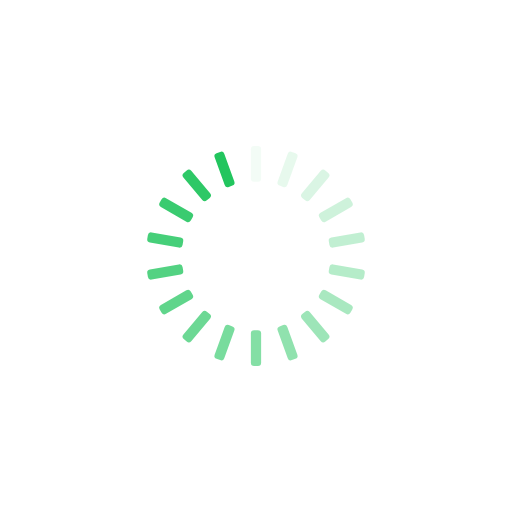
t = 0.00 s
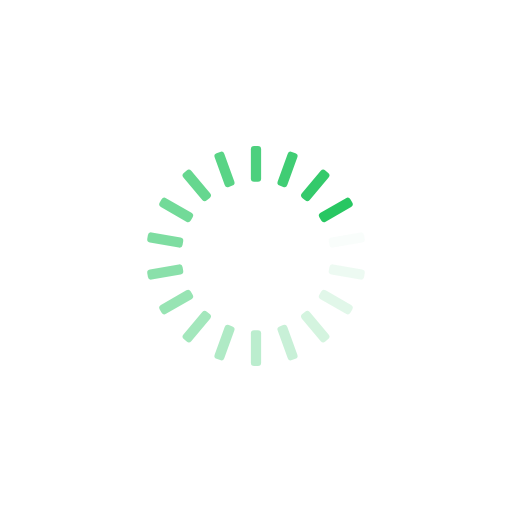
t = 0.28 s
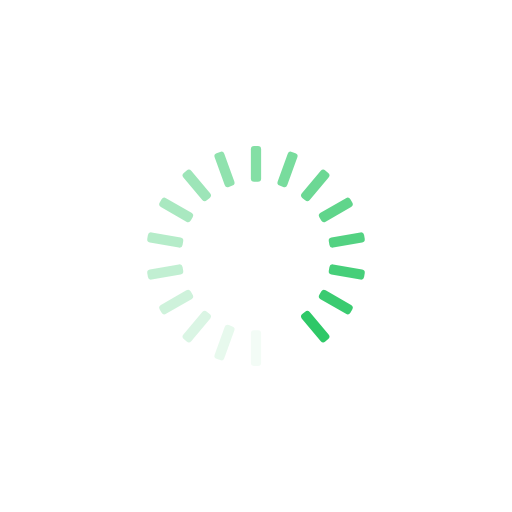
t = 0.57 s
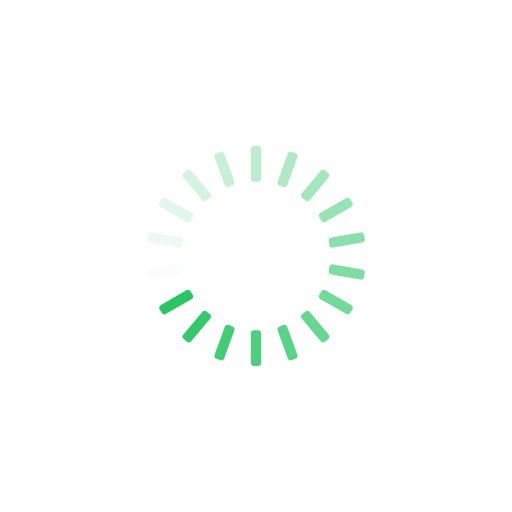
t = 0.85 s

The animated SVG that drew these frames (rendered in a browser with its animation timeline set to each time). Animation: 18 SMIL elements (animate=18); one cycle of 1.14 s, repeats indefinitely.

<?xml version="1.0" encoding="utf-8"?>
<svg xmlns="http://www.w3.org/2000/svg" xmlns:xlink="http://www.w3.org/1999/xlink" style="margin: auto; background: none; display: block; shape-rendering: auto;" width="211px" height="211px" viewBox="0 0 100 100" preserveAspectRatio="xMidYMid">
<g transform="rotate(0 50 50)">
  <rect x="49" y="28.5" rx="0.63" ry="0.63" width="2" height="7" fill="#22c55e">
    <animate attributeName="opacity" values="1;0" keyTimes="0;1" dur="1.1363636363636365s" begin="-1.0732323232323233s" repeatCount="indefinite"></animate>
  </rect>
</g><g transform="rotate(20 50 50)">
  <rect x="49" y="28.5" rx="0.63" ry="0.63" width="2" height="7" fill="#22c55e">
    <animate attributeName="opacity" values="1;0" keyTimes="0;1" dur="1.1363636363636365s" begin="-1.0101010101010102s" repeatCount="indefinite"></animate>
  </rect>
</g><g transform="rotate(40 50 50)">
  <rect x="49" y="28.5" rx="0.63" ry="0.63" width="2" height="7" fill="#22c55e">
    <animate attributeName="opacity" values="1;0" keyTimes="0;1" dur="1.1363636363636365s" begin="-0.946969696969697s" repeatCount="indefinite"></animate>
  </rect>
</g><g transform="rotate(60 50 50)">
  <rect x="49" y="28.5" rx="0.63" ry="0.63" width="2" height="7" fill="#22c55e">
    <animate attributeName="opacity" values="1;0" keyTimes="0;1" dur="1.1363636363636365s" begin="-0.8838383838383839s" repeatCount="indefinite"></animate>
  </rect>
</g><g transform="rotate(80 50 50)">
  <rect x="49" y="28.5" rx="0.63" ry="0.63" width="2" height="7" fill="#22c55e">
    <animate attributeName="opacity" values="1;0" keyTimes="0;1" dur="1.1363636363636365s" begin="-0.8207070707070707s" repeatCount="indefinite"></animate>
  </rect>
</g><g transform="rotate(100 50 50)">
  <rect x="49" y="28.5" rx="0.63" ry="0.63" width="2" height="7" fill="#22c55e">
    <animate attributeName="opacity" values="1;0" keyTimes="0;1" dur="1.1363636363636365s" begin="-0.7575757575757576s" repeatCount="indefinite"></animate>
  </rect>
</g><g transform="rotate(120 50 50)">
  <rect x="49" y="28.5" rx="0.63" ry="0.63" width="2" height="7" fill="#22c55e">
    <animate attributeName="opacity" values="1;0" keyTimes="0;1" dur="1.1363636363636365s" begin="-0.6944444444444444s" repeatCount="indefinite"></animate>
  </rect>
</g><g transform="rotate(140 50 50)">
  <rect x="49" y="28.5" rx="0.63" ry="0.63" width="2" height="7" fill="#22c55e">
    <animate attributeName="opacity" values="1;0" keyTimes="0;1" dur="1.1363636363636365s" begin="-0.6313131313131313s" repeatCount="indefinite"></animate>
  </rect>
</g><g transform="rotate(160 50 50)">
  <rect x="49" y="28.5" rx="0.63" ry="0.63" width="2" height="7" fill="#22c55e">
    <animate attributeName="opacity" values="1;0" keyTimes="0;1" dur="1.1363636363636365s" begin="-0.5681818181818182s" repeatCount="indefinite"></animate>
  </rect>
</g><g transform="rotate(180 50 50)">
  <rect x="49" y="28.5" rx="0.63" ry="0.63" width="2" height="7" fill="#22c55e">
    <animate attributeName="opacity" values="1;0" keyTimes="0;1" dur="1.1363636363636365s" begin="-0.5050505050505051s" repeatCount="indefinite"></animate>
  </rect>
</g><g transform="rotate(200 50 50)">
  <rect x="49" y="28.5" rx="0.63" ry="0.63" width="2" height="7" fill="#22c55e">
    <animate attributeName="opacity" values="1;0" keyTimes="0;1" dur="1.1363636363636365s" begin="-0.44191919191919193s" repeatCount="indefinite"></animate>
  </rect>
</g><g transform="rotate(220 50 50)">
  <rect x="49" y="28.5" rx="0.63" ry="0.63" width="2" height="7" fill="#22c55e">
    <animate attributeName="opacity" values="1;0" keyTimes="0;1" dur="1.1363636363636365s" begin="-0.3787878787878788s" repeatCount="indefinite"></animate>
  </rect>
</g><g transform="rotate(240 50 50)">
  <rect x="49" y="28.5" rx="0.63" ry="0.63" width="2" height="7" fill="#22c55e">
    <animate attributeName="opacity" values="1;0" keyTimes="0;1" dur="1.1363636363636365s" begin="-0.31565656565656564s" repeatCount="indefinite"></animate>
  </rect>
</g><g transform="rotate(260 50 50)">
  <rect x="49" y="28.5" rx="0.63" ry="0.63" width="2" height="7" fill="#22c55e">
    <animate attributeName="opacity" values="1;0" keyTimes="0;1" dur="1.1363636363636365s" begin="-0.25252525252525254s" repeatCount="indefinite"></animate>
  </rect>
</g><g transform="rotate(280 50 50)">
  <rect x="49" y="28.5" rx="0.63" ry="0.63" width="2" height="7" fill="#22c55e">
    <animate attributeName="opacity" values="1;0" keyTimes="0;1" dur="1.1363636363636365s" begin="-0.1893939393939394s" repeatCount="indefinite"></animate>
  </rect>
</g><g transform="rotate(300 50 50)">
  <rect x="49" y="28.5" rx="0.63" ry="0.63" width="2" height="7" fill="#22c55e">
    <animate attributeName="opacity" values="1;0" keyTimes="0;1" dur="1.1363636363636365s" begin="-0.12626262626262627s" repeatCount="indefinite"></animate>
  </rect>
</g><g transform="rotate(320 50 50)">
  <rect x="49" y="28.5" rx="0.63" ry="0.63" width="2" height="7" fill="#22c55e">
    <animate attributeName="opacity" values="1;0" keyTimes="0;1" dur="1.1363636363636365s" begin="-0.06313131313131314s" repeatCount="indefinite"></animate>
  </rect>
</g><g transform="rotate(340 50 50)">
  <rect x="49" y="28.5" rx="0.63" ry="0.63" width="2" height="7" fill="#22c55e">
    <animate attributeName="opacity" values="1;0" keyTimes="0;1" dur="1.1363636363636365s" begin="0s" repeatCount="indefinite"></animate>
  </rect>
</g>
<!-- [ldio] generated by https://loading.io/ --></svg>